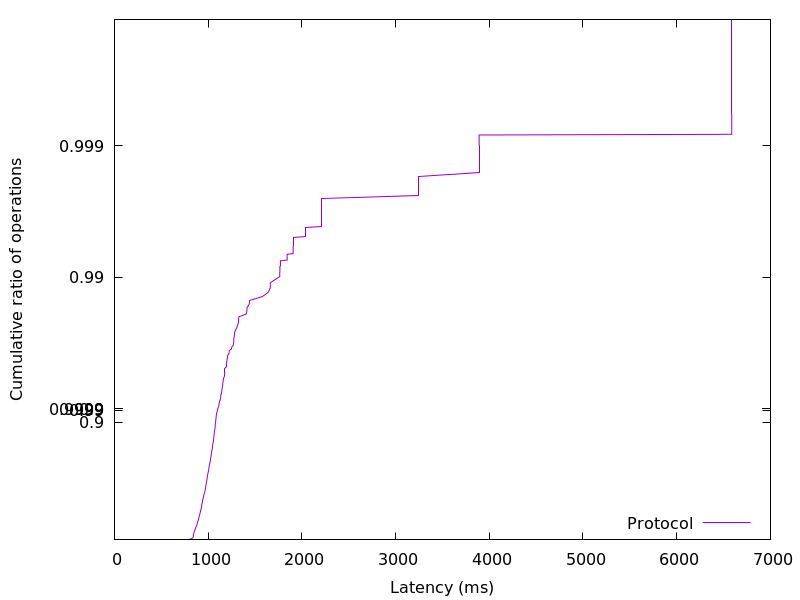

Data behind this chart, as committed beside it:
783.346176, 0.01
799.9, 0.02
818.6, 0.03
831.9, 0.04
838.8, 0.05
840, 0.06
840.7, 0.07
842.1, 0.08
842.9, 0.09
843.9, 0.1
846.4, 0.11
847.3, 0.12
848.9, 0.13
851.3, 0.14
854.7, 0.15
857.2, 0.16
859.2, 0.17
861.9, 0.18
864.9, 0.19
867.5, 0.2
870.6, 0.21
873.7, 0.22
877.5, 0.23
879.6, 0.24
881.9, 0.25
884.3, 0.26
886, 0.27
888.7, 0.28
891.1, 0.29
895.6, 0.3
897.9, 0.31
899.7, 0.32
900.8, 0.33
903.8, 0.34
905.4, 0.35
908.4, 0.36
911.1, 0.37
913.2, 0.38
916.1, 0.39
917.9, 0.4
919.7, 0.41
923, 0.42
926.1, 0.43
928.7, 0.44
930.8, 0.45
932, 0.46
933.4, 0.47
935.8, 0.48
938.3, 0.49
941.1, 0.5
942.8, 0.51
945.1, 0.52
949.4, 0.53
951.9, 0.54
954.8, 0.55
958.1, 0.56
962.5, 0.57
965.8, 0.58
969.4, 0.59
972.3, 0.6
973.9, 0.61
... 298 more rows
